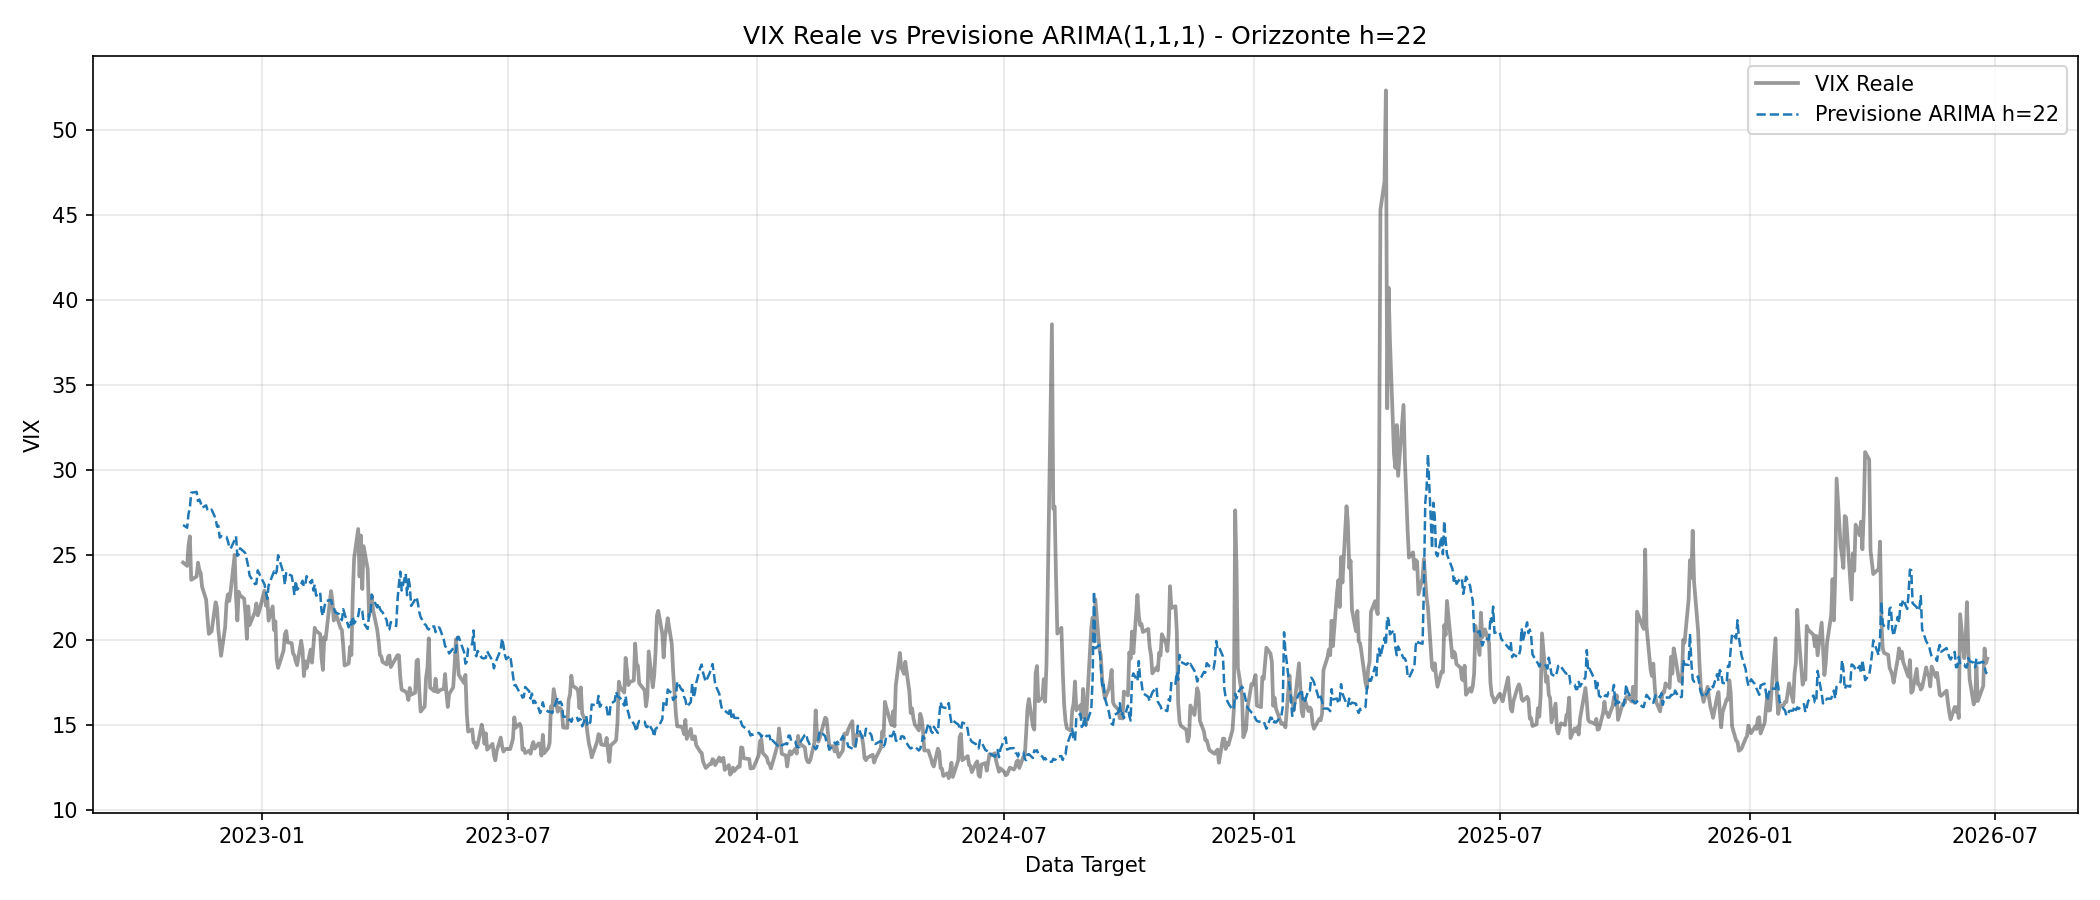

The file beside this chart, header and first rows:
Date, Actual, Forecast
04/11/2022, 24.55, 26.76
07/11/2022, 24.35, 26.59
08/11/2022, 25.54, 27.41
09/11/2022, 26.09, 27.76
10/11/2022, 23.53, 28.66
14/11/2022, 23.73, 28.7
15/11/2022, 24.54, 28.17
16/11/2022, 24.11, 28.25
17/11/2022, 23.93, 28.06
18/11/2022, 23.12, 27.77
21/11/2022, 22.36, 27.91
22/11/2022, 21.29, 27.65
23/11/2022, 20.35, 27.57
25/11/2022, 20.5, 27.66
28/11/2022, 22.21, 27.14
29/11/2022, 21.89, 26.67
30/11/2022, 20.58, 26.72
01/12/2022, 19.84, 26.01
02/12/2022, 19.06, 26.11
05/12/2022, 20.75, 26.07
06/12/2022, 22.17, 26.06
07/12/2022, 22.68, 25.81
08/12/2022, 22.29, 25.47
09/12/2022, 22.83, 25.36
12/12/2022, 25, 25.87
13/12/2022, 22.55, 26.09
14/12/2022, 21.14, 24.94
15/12/2022, 22.83, 25.03
16/12/2022, 22.62, 25.38
19/12/2022, 22.42, 25.17
20/12/2022, 21.48, 25.08
21/12/2022, 20.07, 24.69
22/12/2022, 21.97, 24.31
23/12/2022, 20.87, 23.78
27/12/2022, 21.65, 23.28
28/12/2022, 22.14, 23.31
29/12/2022, 21.44, 24.09
30/12/2022, 21.67, 23.91
03/01/2023, 22.9, 23.26
04/01/2023, 22.01, 22.85
05/01/2023, 22.46, 22.41
06/01/2023, 21.13, 23.2
09/01/2023, 21.97, 23.82
10/01/2023, 20.58, 24.03
11/01/2023, 21.09, 23.84
12/01/2023, 18.83, 24.05
13/01/2023, 18.35, 24.98
17/01/2023, 19.36, 23.91
18/01/2023, 20.34, 23.24
19/01/2023, 20.52, 23.99
20/01/2023, 19.85, 23.88
23/01/2023, 19.81, 23.77
24/01/2023, 19.2, 23.32
25/01/2023, 19.08, 22.63
26/01/2023, 18.73, 23.48
27/01/2023, 18.51, 22.95
30/01/2023, 19.94, 23.28
31/01/2023, 19.4, 23.48
01/02/2023, 17.87, 23.14
02/02/2023, 18.73, 23.22
... 845 more rows
